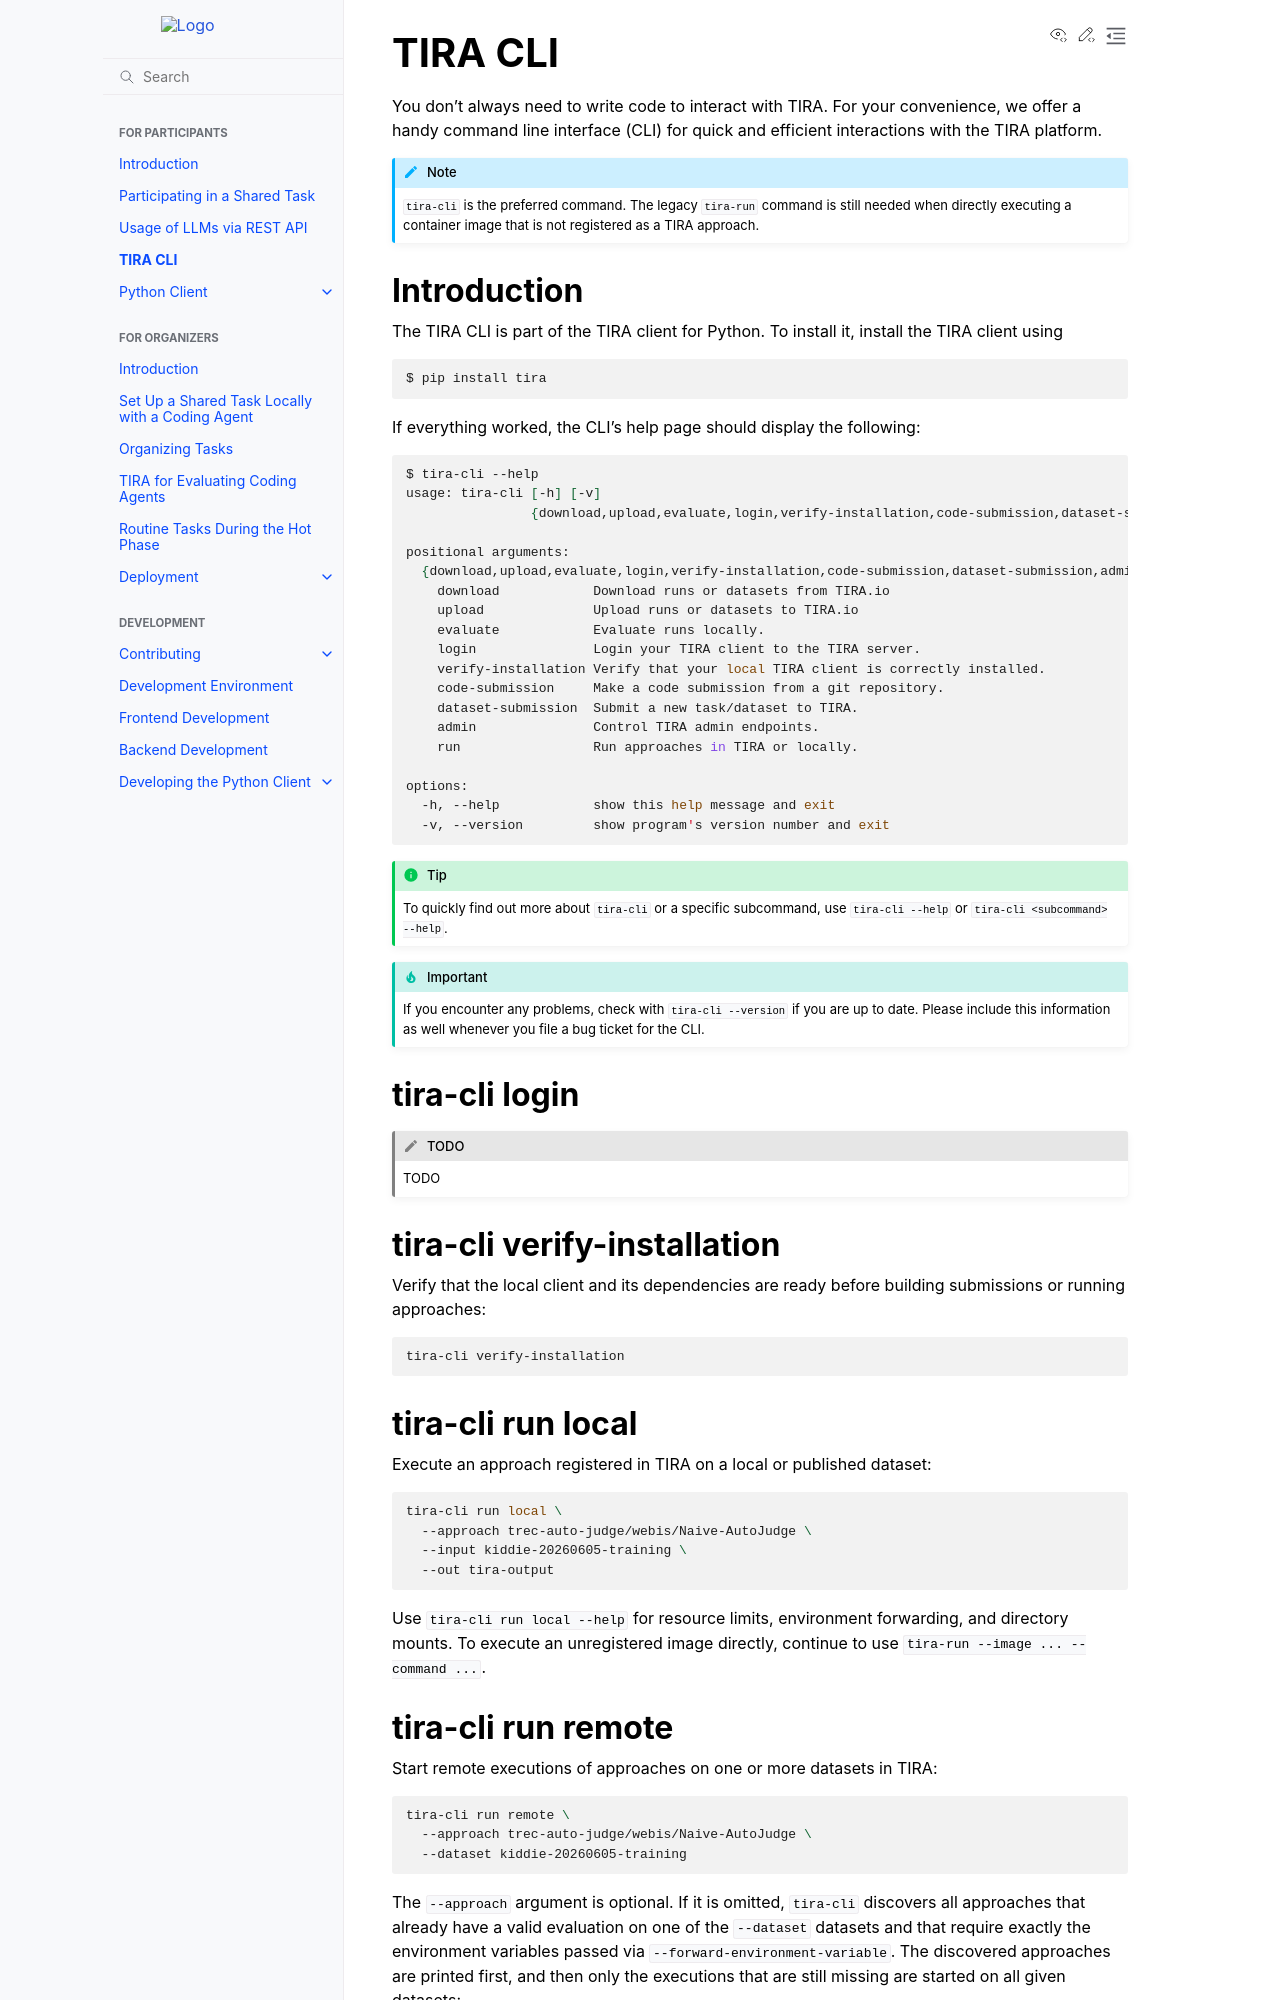

repository: tira-io/tira · page: participants/tiracli.html · generator: sphinx

.. _TIRACLIPage:

TIRA CLI
========

You don't always need to write code to interact with TIRA. For your convenience, we offer a handy command line interface (CLI) for quick and efficient interactions with the TIRA platform.

.. note:: ``tira-cli`` is the preferred command. The legacy ``tira-run`` command is still needed when directly
    executing a container image that is not registered as a TIRA approach.


Introduction
~~~~~~~~~~~~
The TIRA CLI is part of the TIRA client for Python. To install it, install the TIRA client using

.. code:: bash

    $ pip install tira

If everything worked, the CLI's help page should display the following:

.. code-block:: bash

    $ tira-cli --help
    usage: tira-cli [-h] [-v]
                    {download,upload,evaluate,login,verify-installation,code-submission,dataset-submission,admin,run} ...

    positional arguments:
      {download,upload,evaluate,login,verify-installation,code-submission,dataset-submission,admin,run}
        download            Download runs or datasets from TIRA.io
        upload              Upload runs or datasets to TIRA.io
        evaluate            Evaluate runs locally.
        login               Login your TIRA client to the TIRA server.
        verify-installation Verify that your local TIRA client is correctly installed.
        code-submission     Make a code submission from a git repository.
        dataset-submission  Submit a new task/dataset to TIRA.
        admin               Control TIRA admin endpoints.
        run                 Run approaches in TIRA or locally.

    options:
      -h, --help            show this help message and exit
      -v, --version         show program's version number and exit


.. tip:: To quickly find out more about ``tira-cli`` or a specific subcommand, use ``tira-cli --help`` or
    ``tira-cli <subcommand> --help``.

.. important:: If you encounter any problems, check with ``tira-cli --version`` if you are up to date. Please include
    this information as well whenever you file a bug ticket for the CLI.


tira-cli login
~~~~~~~~~~~~~~

.. todo:: TODO


tira-cli verify-installation
~~~~~~~~~~~~~~~~~~~~~~~~~~~~

Verify that the local client and its dependencies are ready before building submissions or running approaches:

.. code-block:: bash

    tira-cli verify-installation


tira-cli run local
~~~~~~~~~~~~~~~~~~

Execute an approach registered in TIRA on a local or published dataset:

.. code-block:: bash

    tira-cli run local \
      --approach trec-auto-judge/webis/Naive-AutoJudge \
      --input kiddie-20260605-training \
      --out tira-output

Use ``tira-cli run local --help`` for resource limits, environment forwarding, and directory mounts. To execute an
unregistered image directly, continue to use ``tira-run --image ... --command ...``.
